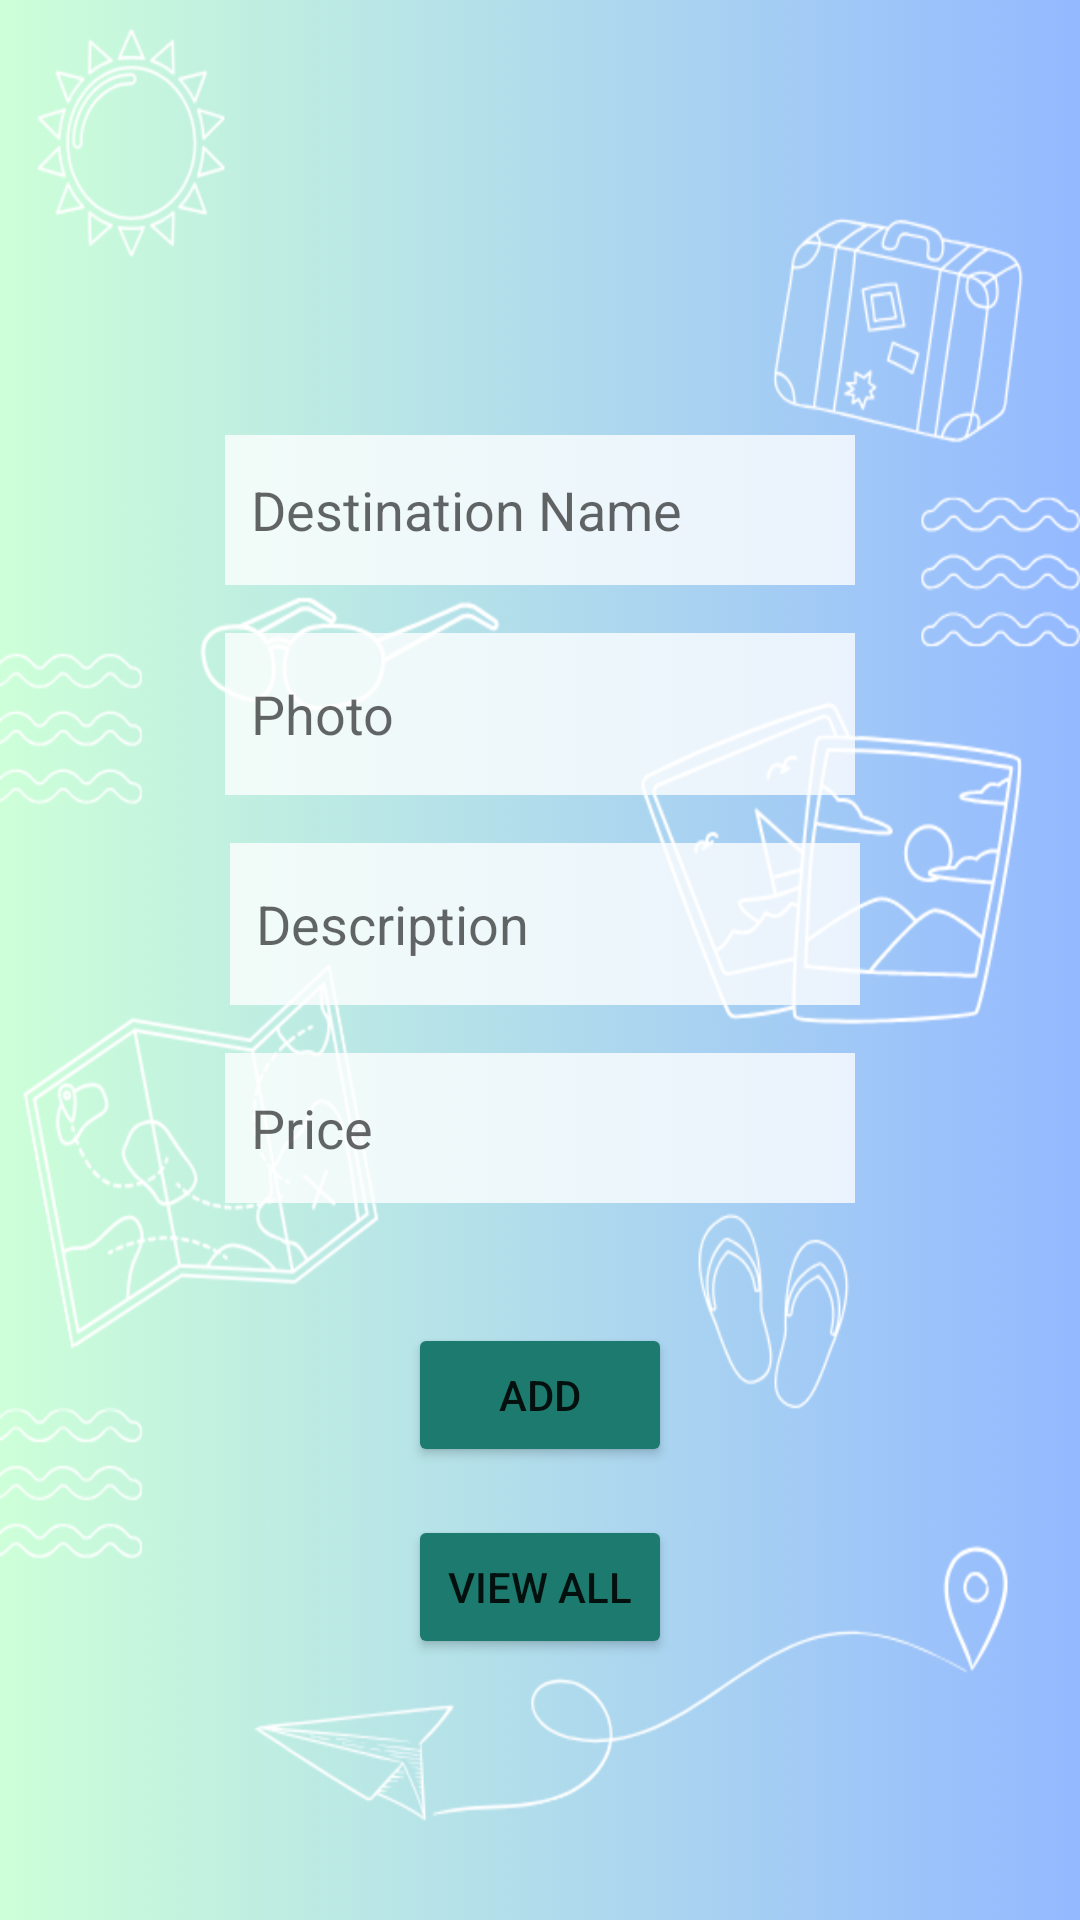

Reconstruct the res/layout file that produces this screen, plus the resources it refers to.
<!-- AndroidManifest.xml: application theme Theme.MyRecyclerView2 -->
<!-- res/layout/activity_add_destination.xml -->
<?xml version="1.0" encoding="utf-8"?>
<androidx.constraintlayout.widget.ConstraintLayout xmlns:android="http://schemas.android.com/apk/res/android"
    xmlns:app="http://schemas.android.com/apk/res-auto"
    xmlns:tools="http://schemas.android.com/tools"
    android:layout_width="match_parent"
    android:layout_height="match_parent"
    tools:context=".activities.DestinationAddActivity"
    android:background="@drawable/bckg"
    android:padding="30dp">

    <EditText
        android:id="@+id/textName"
        android:layout_width="wrap_content"
        android:layout_height="50dp"
        android:layout_marginStart="90dp"
        android:layout_marginTop="115dp"
        android:layout_marginEnd="90dp"
        android:ems="10"
        android:hint="  Destination Name"
        android:inputType="text"
        android:background="#C8FFFFFF"
        app:layout_constraintEnd_toEndOf="parent"
        app:layout_constraintStart_toStartOf="parent"
        app:layout_constraintTop_toTopOf="parent" />

    <EditText
        android:id="@+id/photo"
        android:layout_width="wrap_content"
        android:layout_height="54dp"
        android:layout_marginStart="90dp"
        android:layout_marginTop="16dp"
        android:layout_marginEnd="90dp"
        android:ems="10"
        android:inputType="text"
        android:hint="  Photo "
        android:background="#C8FFFFFF"
        app:layout_constraintEnd_toEndOf="parent"
        app:layout_constraintStart_toStartOf="parent"
        app:layout_constraintTop_toBottomOf="@+id/textName" />

    <EditText
        android:id="@+id/textDescription"
        android:layout_width="wrap_content"
        android:layout_height="54dp"
        android:layout_marginStart="94dp"
        android:layout_marginTop="16dp"
        android:layout_marginEnd="91dp"
        android:ems="10"
        android:inputType="text"
        android:hint="  Description"
        android:background="#C8FFFFFF"
        app:layout_constraintEnd_toEndOf="parent"
        app:layout_constraintStart_toStartOf="parent"
        app:layout_constraintTop_toBottomOf="@+id/photo" />

    <EditText
        android:id="@+id/price"
        android:layout_width="wrap_content"
        android:layout_height="50dp"
        android:layout_marginStart="90dp"
        android:layout_marginTop="16dp"
        android:layout_marginEnd="90dp"
        android:ems="10"
        android:inputType="text"
        android:hint="  Price"
        android:background="#C8FFFFFF"
        app:layout_constraintEnd_toEndOf="parent"
        app:layout_constraintStart_toStartOf="parent"
        app:layout_constraintTop_toBottomOf="@+id/textDescription" />

    <Button
        android:id="@+id/addDestinationButton"
        android:layout_width="wrap_content"
        android:layout_height="wrap_content"
        android:layout_marginStart="150dp"
        android:layout_marginTop="40dp"
        android:layout_marginEnd="150dp"
        android:backgroundTint="#1D7A6F"
        android:text="Add"
        app:layout_constraintEnd_toEndOf="parent"
        app:layout_constraintStart_toStartOf="parent"
        app:layout_constraintTop_toBottomOf="@+id/price"
        tools:ignore="MissingConstraints" />

    <Button
        android:id="@+id/viewButton"
        android:layout_width="wrap_content"
        android:layout_height="wrap_content"
        android:layout_marginStart="150dp"
        android:layout_marginTop="16dp"
        android:layout_marginEnd="150dp"
        android:backgroundTint="#1D7A6F"
        android:text="View all"
        app:layout_constraintEnd_toEndOf="parent"
        app:layout_constraintStart_toStartOf="parent"
        app:layout_constraintTop_toBottomOf="@+id/addDestinationButton"
        tools:ignore="MissingConstraints" />
</androidx.constraintlayout.widget.ConstraintLayout>
<!-- resources referenced by this layout -->
<resources>
  <!-- drawable bckg: png bitmap (drawable, 366067 bytes) -->
  <style name="Theme.MyRecyclerView2" parent="Theme.MaterialComponents.DayNight.NoActionBar">
          
          <item name="colorPrimary">@color/purple_500</item>
          <item name="colorPrimaryVariant">@color/purple_700</item>
          <item name="colorOnPrimary">@color/white</item>
          
          <item name="colorSecondary">@color/teal_200</item>
          <item name="colorSecondaryVariant">@color/teal_700</item>
          <item name="colorOnSecondary">@color/black</item>
          
          <item name="android:statusBarColor">?attr/colorPrimaryVariant</item>
          
      </style>
  <color name="purple_500">#FF6200EE</color>
  <color name="purple_700">#FF3700B3</color>
  <color name="white">#FFFFFFFF</color>
  <color name="teal_200">#FF03DAC5</color>
  <color name="teal_700">#FF018786</color>
  <color name="black">#FF000000</color>
</resources>
